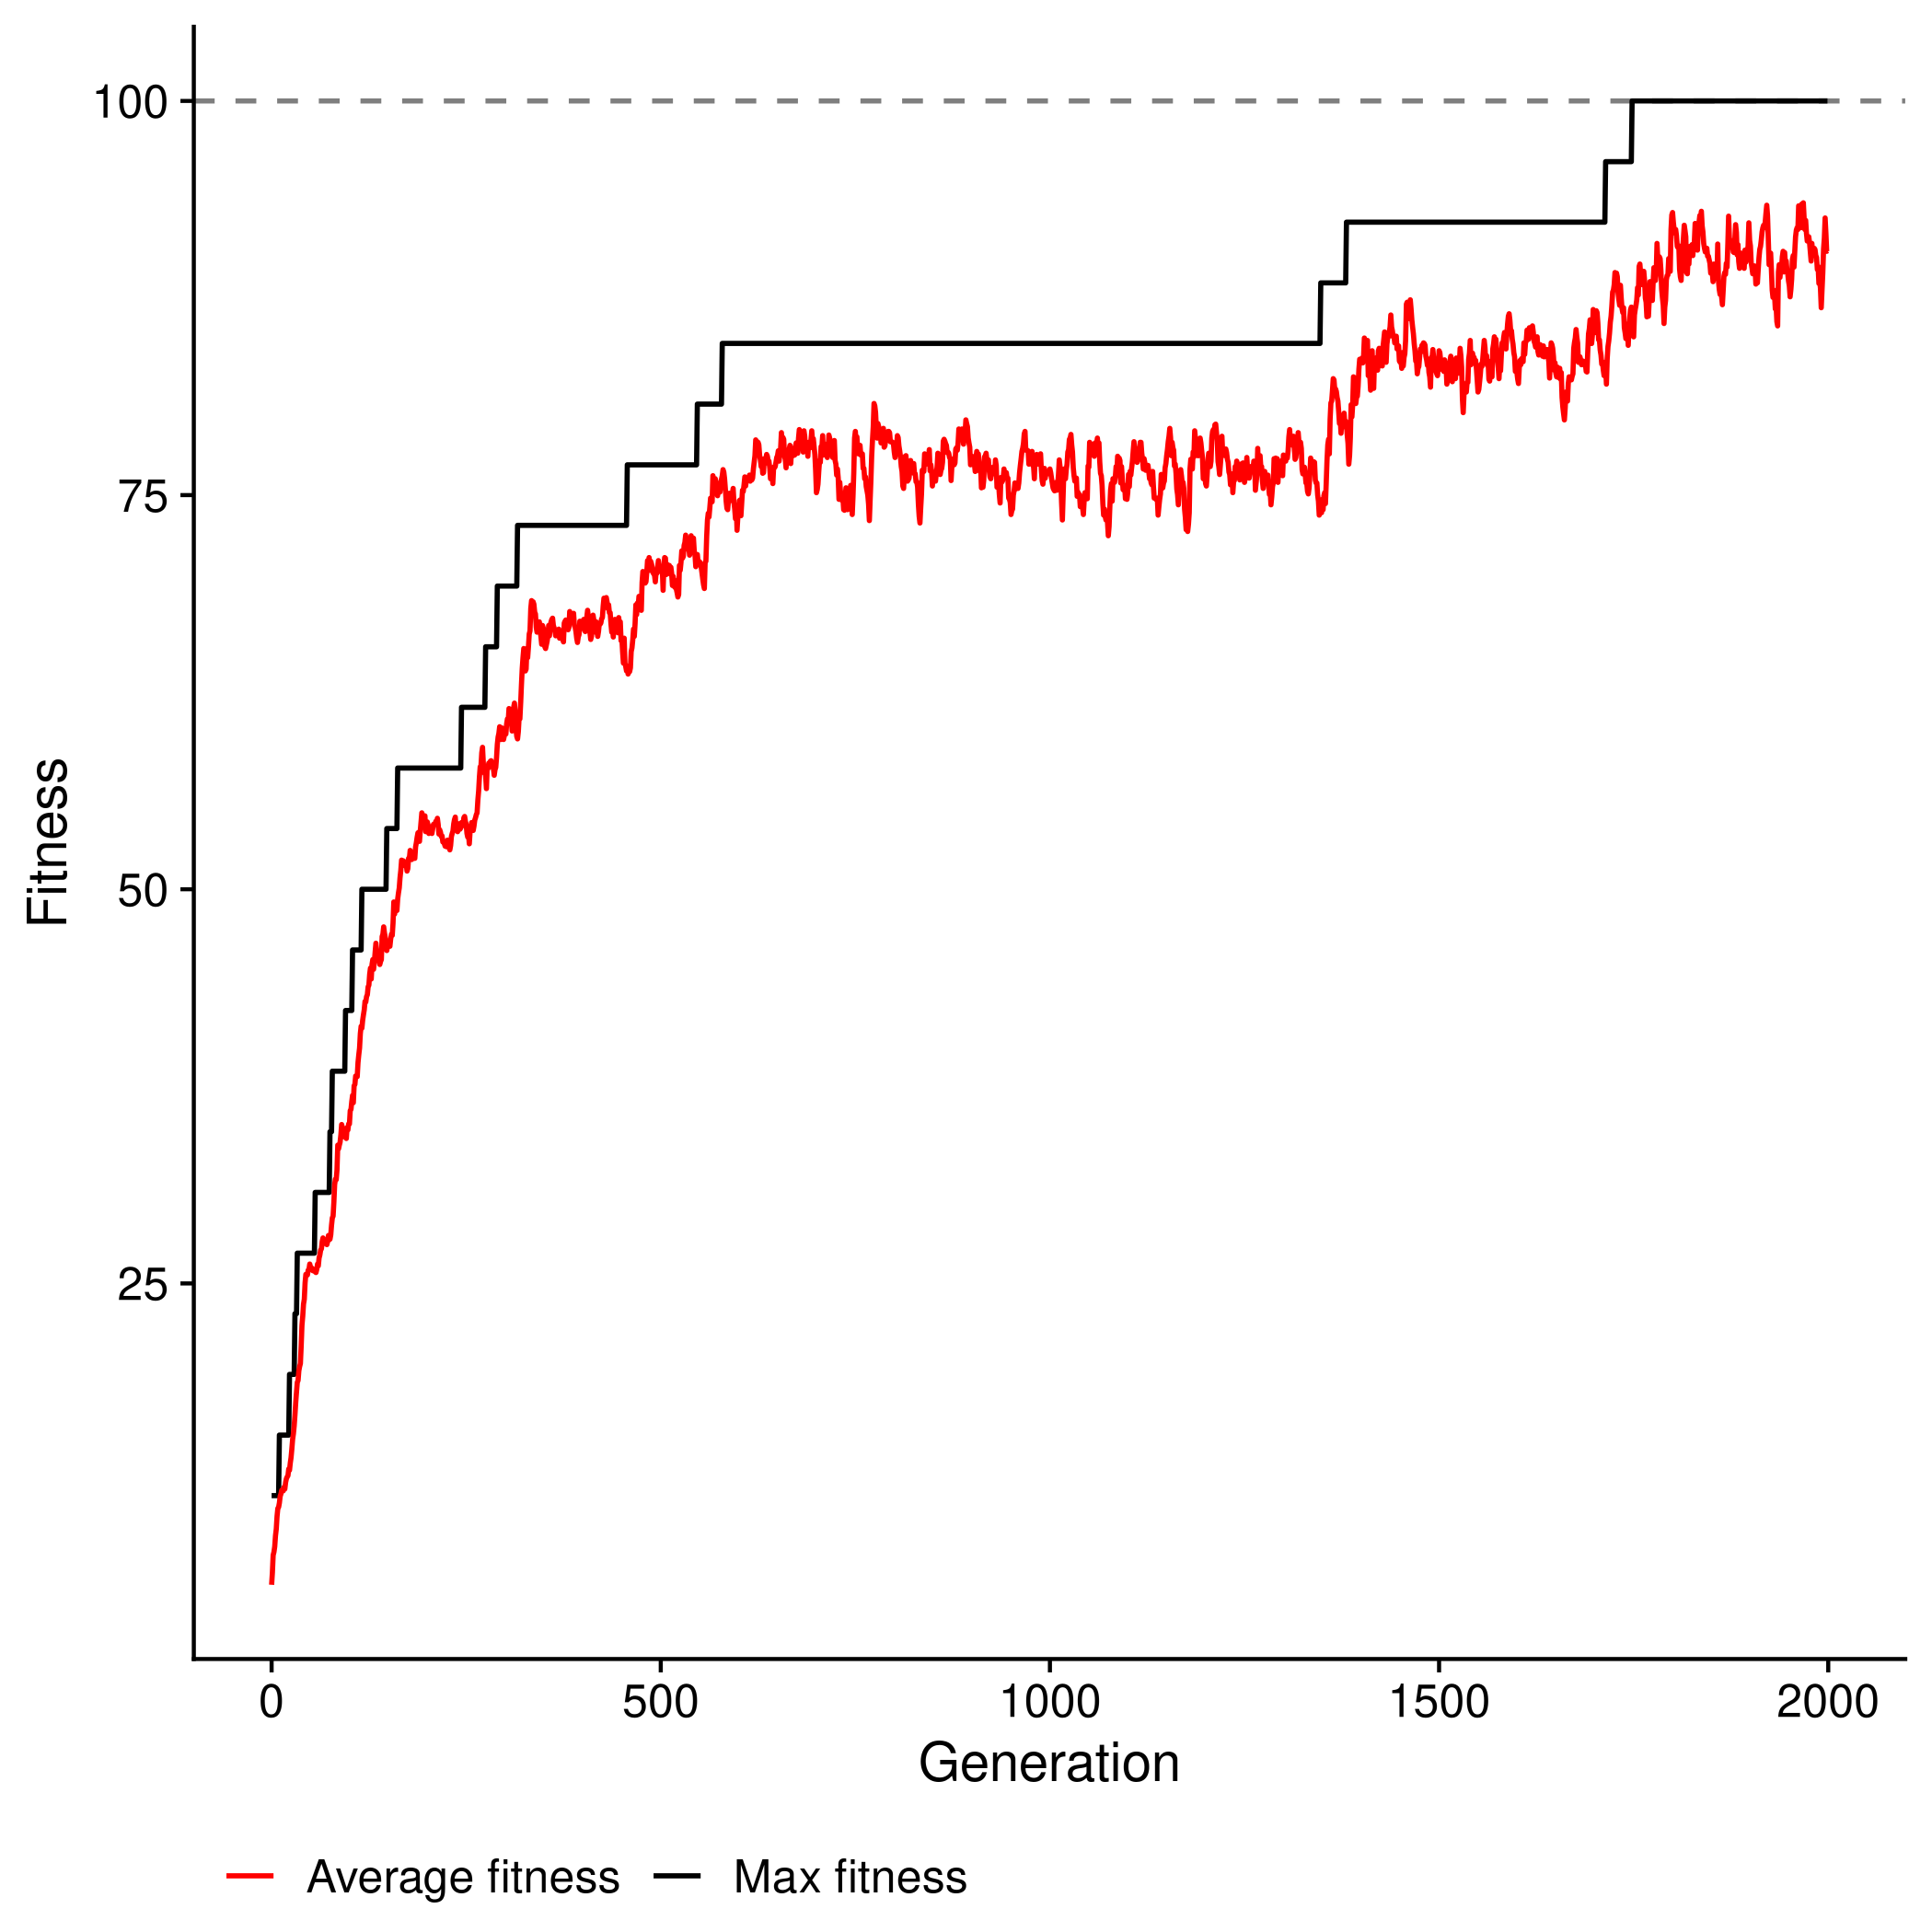

Source data for this figure (header and first rows):
gen, avg_fitness, max_fitness
0, 5.885, 11.54
1, 6.654, 11.54
2, 7.769, 11.54
3, 7.961, 11.54
4, 8.307, 11.54
5, 8.999, 11.54
6, 9.423, 11.54
7, 10.23, 11.54
8, 10.73, 11.54
9, 10.81, 11.54
10, 11.08, 15.38
11, 11.5, 15.38
12, 11.65, 15.38
13, 11.89, 15.38
14, 11.88, 15.38
15, 11.85, 15.38
16, 12.08, 15.38
17, 11.96, 15.38
18, 12.38, 15.38
19, 12.62, 15.38
20, 12.73, 15.38
21, 12.81, 15.38
22, 13.23, 15.38
23, 13.15, 19.23
24, 13.61, 19.23
25, 13.96, 19.23
26, 14.5, 19.23
27, 15.11, 19.23
28, 15.46, 19.23
29, 15.96, 19.23
30, 16.65, 23.08
31, 17.46, 23.08
32, 18.11, 23.08
33, 18.73, 26.92
34, 18.84, 26.92
35, 19.46, 26.92
36, 19.73, 26.92
37, 19.92, 26.92
38, 21.04, 26.92
39, 22.34, 26.92
40, 22.92, 26.92
41, 23.69, 26.92
42, 24, 26.92
43, 25.04, 26.92
44, 25.58, 26.92
45, 25.57, 26.92
46, 25.54, 26.92
47, 25.84, 26.92
48, 25.88, 26.92
49, 26.23, 26.92
50, 26.04, 26.92
51, 26, 26.92
52, 25.96, 26.92
53, 25.81, 26.92
54, 25.84, 26.92
55, 25.88, 26.92
56, 25.73, 30.77
57, 25.69, 30.77
58, 25.88, 30.77
59, 26.23, 30.77
... 1,940 more rows
